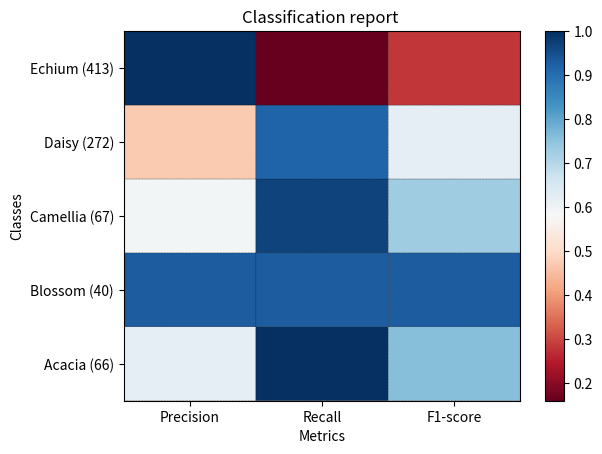

Python code for this plot: (Note: this script raises an exception after producing the figure.)
import matplotlib.pyplot as plt
import numpy as np

def show_values(pc, fmt="%.2f", **kw):
    '''
    Heatmap with text in each cell with matplotlib's pyplot
    Source: https://stackoverflow.com/a/25074150/395857 
[redacted]
    '''
    from itertools import izip
    pc.update_scalarmappable()
    ax = pc.get_axes()
    for p, color, value in izip(pc.get_paths(), pc.get_facecolors(), pc.get_array()):
        x, y = p.vertices[:-2, :].mean(0)
        if np.all(color[:3] > 0.5):
            color = (0.0, 0.0, 0.0)
        else:
            color = (1.0, 1.0, 1.0)
        ax.text(x, y, fmt % value, ha="center", va="center", color=color, **kw)


def cm2inch(*tupl):
    '''
    Specify figure size in centimeter in matplotlib
    Source: https://stackoverflow.com/a/22787457/395857
[redacted]
    '''
    inch = 2.54
    if type(tupl[0]) == tuple:
        return tuple(i/inch for i in tupl[0])
    else:
        return tuple(i/inch for i in tupl)


def heatmap(AUC, title, xlabel, ylabel, xticklabels, yticklabels, figure_width=40, figure_height=20, correct_orientation=False, cmap='RdBu'):
    '''
    Inspired by:
    - https://stackoverflow.com/a/16124677/395857 
    - https://stackoverflow.com/a/25074150/395857
    '''

    # Plot it out
    fig, ax = plt.subplots()    
    #c = ax.pcolor(AUC, edgecolors='k', linestyle= 'dashed', linewidths=0.2, cmap='RdBu', vmin=0.0, vmax=1.0)
    c = ax.pcolor(AUC, edgecolors='k', linestyle= 'dashed', linewidths=0.2, cmap=cmap)

    # put the major ticks at the middle of each cell
    ax.set_yticks(np.arange(AUC.shape[0]) + 0.5, minor=False)
    ax.set_xticks(np.arange(AUC.shape[1]) + 0.5, minor=False)

    # set tick labels
    #ax.set_xticklabels(np.arange(1,AUC.shape[1]+1), minor=False)
    ax.set_xticklabels(xticklabels, minor=False)
    ax.set_yticklabels(yticklabels, minor=False)

    # set title and x/y labels
    plt.title(title)
    plt.xlabel(xlabel)
    plt.ylabel(ylabel)      

    # Remove last blank column
    plt.xlim( (0, AUC.shape[1]) )

    # Turn off all the ticks
    ax = plt.gca()    
    for t in ax.xaxis.get_major_ticks():
        t.tick1On = False
        t.tick2On = False
    for t in ax.yaxis.get_major_ticks():
        t.tick1On = False
        t.tick2On = False

    # Add color bar
    plt.colorbar(c)

    # Add text in each cell 
    show_values(c)

    # Proper orientation (origin at the top left instead of bottom left)
    if correct_orientation:
        ax.invert_yaxis()
        ax.xaxis.tick_top()       

    # resize 
    fig = plt.gcf()
    #fig.set_size_inches(cm2inch(40, 20))
    #fig.set_size_inches(cm2inch(40*4, 20*4))
    fig.set_size_inches(cm2inch(figure_width, figure_height))



def plot_classification_report(classification_report, title='Classification report ', cmap='RdBu'):
    '''
    Plot scikit-learn classification report.
    Extension based on https://stackoverflow.com/a/31689645/395857 
    '''
    lines = classification_report.split('\n')

    classes = []
    plotMat = []
    support = []
    class_names = []
    for line in lines[2 : (len(lines) - 2)]:
        t = line.strip().split()
        if len(t) < 2: continue
        classes.append(t[0])
        v = [float(x) for x in t[1: len(t) - 1]]
        support.append(int(t[-1]))
        class_names.append(t[0])
        print(v)
        plotMat.append(v)

    print('plotMat: {0}'.format(plotMat))
    print('support: {0}'.format(support))

    xlabel = 'Metrics'
    ylabel = 'Classes'
    xticklabels = ['Precision', 'Recall', 'F1-score']
    yticklabels = ['{0} ({1})'.format(class_names[idx], sup) for idx, sup  in enumerate(support)]
    figure_width = 25
    figure_height = len(class_names) + 7
    correct_orientation = False
    heatmap(np.array(plotMat), title, xlabel, ylabel, xticklabels, yticklabels, figure_width, figure_height, correct_orientation, cmap=cmap)


def main():
    sampleClassificationReport = """             precision    recall  f1-score   support

          Acacia       0.62      1.00      0.76        66
          Blossom       0.93      0.93      0.93        40
          Camellia       0.59      0.97      0.73        67
          Daisy       0.47      0.92      0.62       272
          Echium       1.00      0.16      0.28       413

        avg / total       0.77      0.57      0.49       858"""


    plot_classification_report(sampleClassificationReport)
    plt.savefig('test_plot_classif_report.png', dpi=200, format='png', bbox_inches='tight')
    plt.close()

if __name__ == "__main__":
    main()
    #cProfile.run('main()') # if you want to do some profiling